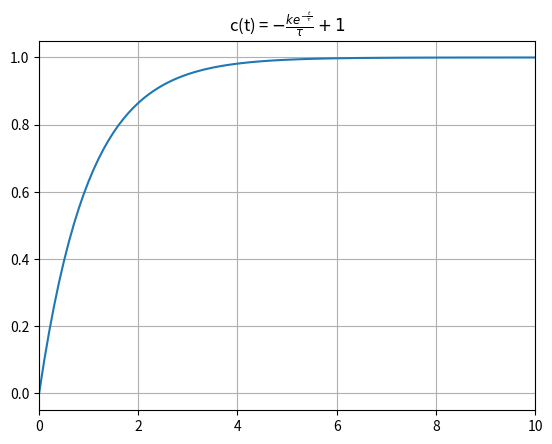
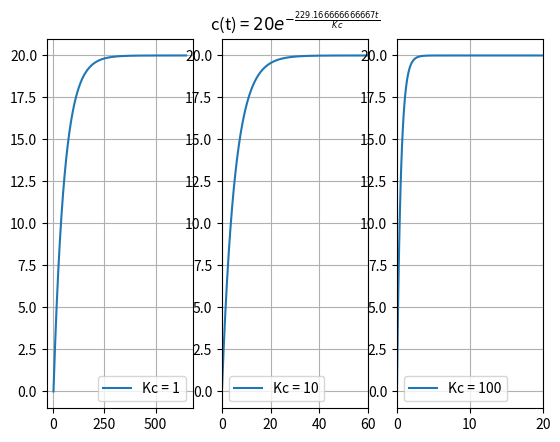

Write the Python code that produced these figures, in order.
import numpy as np
import matplotlib.pyplot as plt
import sympy as sym

k, tau, Kc = sym.symbols('k, tau, Kc', Real=True)
t = sym.Symbol("t", Real=True)

ti = np.arange(0, 650, 0.1)
x = (k/tau)*sym.exp(-(t/tau))
x2 = 20*sym.exp(-((110*t)/(0.48*Kc)))
c = 1 - np.exp(-ti)
plt.plot(ti, c)
plt.title(r'c(t) = $'+str(sym.latex(1 - x))+'$')
plt.xlim(0, 10)
plt.grid()
plt.show()

fig, ax = plt.subplots(1, 3)
x1 = 20*(1 - np.exp(-ti/(110/1*0.48)))
x10 = 20*(1 - np.exp(-ti/(110/10*0.48)))
x100 = 20*(1 - np.exp(-ti/(110/100*0.48)))
ax[0].plot(ti, x1, label = 'Kc = 1')
ax[0].grid()
ax[0].legend()
ax[1].plot(ti, x10, label = 'Kc = 10')
ax[1].set_title(r'c(t) = $'+str(sym.latex(x2))+'$')
ax[1].grid()
ax[1].legend()
ax[1].set_xlim(0, 60)
ax[2].plot(ti, x100, label = 'Kc = 100')
ax[2].set_xlim(0, 20)
ax[2].legend()
ax[2].grid()
plt.show()
